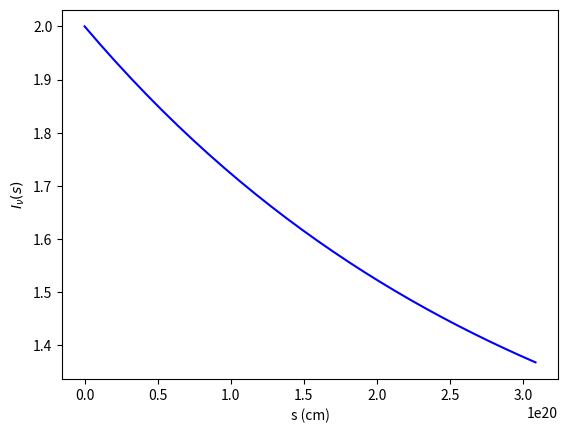

Write the Python code that produced this figure. (Note: this script raises an exception after producing the figure.)
#!/usr/bin/env python3
# -*- coding: utf-8 -*-
"""
Created on Thu Oct 18 20:31:57 2018

@author: Tran

PURPOSE: Computationally solve radiative transfer problems for different scenarios of optical depth
Functions: getCross_Section(s, n, *args)-
                s = depth of cloud in cm
                n = number density in cm^(-3)
                args = optical depths
                output = an array of #args x 4. The 4 cols are tau(optical depths), mean free path, N, sigma_v
            getIntensity(s, sigma_v, initI, S_v, ndensity)-
                s, ndensity = same as above
                sigma_v = cross section
                initI = initial specific Intensity at s = 0
                S_v = source function
                output = specific intensity as a function of s and cross section
            cross_sectionfn(sigma0, order, form='gaussian')-
                sigma0 = peak cross section
                order = the order of magnitude of the cross section
                    e.g. sigma0 = 3e-24, then order = -24
                    Use this order of magnitude of sigma0 to get an effective freq range
                form = linear, guassian, or constant
             return = cross-section as fn of frequency of the specified form.
Update 11/16/18:  Added plt.show() at the end and deleted plt.hold(True).
"""

import numpy as np
import matplotlib.pyplot as plt

# Note: the follow radiative transfer code assumes no scattering in the process
## Define parameters
# depth of a cloud
D = 100 #pc
pc2cm = 3.086*10**18 #cm
S = D*pc2cm #in cm
ds = 30 #step size
# number density
n = 1 #cm^(-3)
# source function
Sv = 1 #same unit as I
# initial specific intensity at s = 0
I0 = 2 #erg/s/cm^2/Hz/Sr(maybe)

### Q1: column density & optical depth
def getCross_Section(s, n, *args): 
    #args are the optical depths, s= depth of the cloud in cm, n = number density in cm^(-3)
    optdepth = args
    data = np.empty([len(optdepth), 4])
    for i, tau in enumerate(optdepth):
#         print('i, tau = ', i, tau)
        lmfp = s/tau #mean free path in cm
        N = n*lmfp  #column density in cm^(-2)
        sigmav = 1/N #cross section
        print('For an optical depth of ', tau)
        print('The column density in cm^(-2): ', N)
        print('The cross section is ', sigmav)
        data[i, :] = np.array([[tau, lmfp, N, sigmav]])
    return data
d = getCross_Section(S, n, 10**(-3), 1, 10**3) #col: tau,lmfp,N,sigmav


### Q2: Find specific intensity at any s
dist = np.linspace(0, S, ds) #cm
def getIntensity(s, sigma_v, initI, S_v, ndensity):
    # s = 1D array of the distance in cm, sigma_v = cross section, 
    # initI = initial intensity at s = 0, S_v = source function, ndensity = number density
    I_v = initI*np.e**(-s*ndensity*sigma_v) + S_v*(1-np.e**(-s*ndensity*sigma_v))
    return I_v
Ivs = getIntensity(dist,d[1, 3], I0, Sv, n)
print('Q2: Specific intensity at any s ')
print('For a cross section of ', d[1, 3])
print('Specific intensity at s = 0 is: ', Ivs[0], 'and at s = D is ', Ivs[len(dist)-1])
plt.figure(0)
plt.plot(dist, Ivs, 'b')
plt.xlabel('s (cm)')
plt.ylabel(r'$I_\nu (s)$')

### Q3: Cross-section as a function of freq
def cross_sectionfn(sigma0, order, form= 'gaussian'):
    #sigma0 = peak cross section, order= the order of magnitude of the cross section
    # e.g. sigma0 = 3e-24, then order = -24
    # Use the order of magnitude of sigma0 to get an effective freq range
    # form = linear, guassian, or constant
    fmax = 10**(-order) #max freq in Hz
    fmin = 10**(-order - 1)
    df = 100
    freq = np.linspace(fmin, fmax, df)
    if form == 'linear':
        sigma = sigma0*freq
    elif form == 'constant':
        sigma = sigma0*np.ones(len(freq))
    else: sigma = sigma0*np.exp(-np.pi*sigma0**2*(freq - fmax/2.)**2)
    return freq, sigma
y1 = cross_sectionfn(d[0,3], order=-24)
y2 = cross_sectionfn(d[1,3], order=-21)
y3 = cross_sectionfn(d[2,3], order=-18)

label1 = r'$\sigma_{v_0} = $'+ np.str(d[0,3])
label2 = r'$\sigma_{v_0} = $'+ np.str(d[1,3])
label3 = r'$\sigma_{v_0} = $'+ np.str(d[2,3])

plt.figure(1)
plt.plot(y1[0], y1[1], label=label1)
plt.xlabel('Frequency (Hz)')
plt.ylabel(r'$\sigma_v$')
plt.legend()
plt.figure(2)
plt.plot(y2[0], y2[1],label=label2)
plt.xlabel('Frequency (Hz)')
plt.ylabel(r'$\sigma_v$')
plt.legend()
plt.figure(3)
plt.plot(y3[0], y3[1],label=label3)
plt.xlabel('Frequency (Hz)')
plt.ylabel(r'$\sigma_v$')
plt.legend()


## Q4: Putting everything together
# (a) Optical depth at all frequencies tau(D) >>1
freq_a, sigconst = cross_sectionfn(3*10**(-4), order=-4, form = 'constant')  #3e-4 is sigma_v0
Inten_a = getIntensity(S, sigconst, I0, Sv, n)
plt.figure(4)
plt.title(r'$\tau_v(D) >> 1$')
plt.plot(freq_a, Inten_a, label = r'$S_v$')
plt.xlabel(r'$\nu$(Hz)')
plt.ylabel(r'$I_{\nu} (erg/s/cm^2/Hz/Sr)$')
plt.legend()
# (b) I_v(0) = 0 and tau(D) < 1
freq_b, sig_b = cross_sectionfn(6*10**(-22), order = -22)
Inten_b = getIntensity(S, sig_b, 0, Sv, n)
Sv_b = Sv*np.ones(len(freq_b))
plt.figure(5)
plt.title(r'$I_v(0) = 0, \tau_v(D) < 1$')
plt.plot(freq_b, Inten_b, 'b')
plt.plot(freq_b, Sv_b, 'r--',label = r'$S_v$')
plt.xlabel(r'$\nu$(Hz)')
plt.ylabel(r'$I_{\nu} (erg/s/cm^2/Hz/Sr)$')
plt.legend()
# (c) I_v(0) < S_v and tau(D) < 1
freq_c, sig_c = cross_sectionfn(3*10**(-21), order = -21)
Iv0_c = 1
Sv_c = 2
Iv0_c_array = Iv0_c*np.ones(len(freq_c))
Sv_c_array = Sv_c*np.ones(len(freq_c))
Inten_c = getIntensity(S, sig_c, Iv0_c, Sv_c, n)
plt.figure(6)
plt.title(r'$I_v(0) < S_v, \tau_v(D) < 1$')
plt.plot(freq_c, Inten_c, 'b')
plt.plot(freq_c, Iv0_c_array,'c--' ,label = r'$I_v(0)$')
plt.plot(freq_c, Sv_c_array, 'r--',label = r'$S_v$')
plt.xlabel(r'$\nu$(Hz)')
plt.ylabel(r'$I_{\nu} (erg/s/cm^2/Hz/Sr)$')
plt.legend()
# (d) I_v(0) > S_v and tau(D) < 1
freq_d, sig_d = cross_sectionfn(3*10**(-21), order = -21)
Iv0_d = 2
Sv_d = 1
Iv0_d_array = Iv0_d*np.ones(len(freq_d))
Sv_d_array = Sv_d*np.ones(len(freq_d))
Inten_d = getIntensity(S, sig_d, Iv0_d, Sv_d, n)
plt.figure(7)
plt.title(r'$I_v(0) > S_v, \tau_v(D) < 1$')
plt.plot(freq_d, Inten_d, 'b')
plt.plot(freq_d, Iv0_d_array,'c--' ,label = r'$I_v(0)$')
plt.plot(freq_d, Sv_d_array, 'r--',label = r'$S_v$')
plt.xlabel(r'$\nu$(Hz)')
plt.ylabel(r'$I_{\nu} (erg/s/cm^2/Hz/Sr)$')
plt.legend()
# (e) I_v(0) < S_v, tau(D) < 1, tau_v0(D) >1
freq_e, sig_e = cross_sectionfn(9*10**(-19), order = -19)
Iv0_e = 1
Sv_e = 2
Iv0_e_array = Iv0_e*np.ones(len(freq_e))
Sv_e_array = Sv_e*np.ones(len(freq_e))
Inten_e = getIntensity(S, sig_e, Iv0_e, Sv_e, n)
plt.figure(8)
plt.title(r'$I_v(0) < S_v, \tau_v(D) < 1, \tau_{v_0}(D) >1$ ')
plt.plot(freq_e, Inten_e, 'b')
plt.plot(freq_e, Iv0_e_array,'c--' ,label = r'$I_v(0)$')
plt.plot(freq_e, Sv_e_array, 'r--',label = r'$S_v$')
plt.xlabel(r'$\nu$(Hz)')
plt.ylabel(r'$I_{\nu} (erg/s/cm^2/Hz/Sr)$')
plt.legend()
# (f) I_v(0) > S_v, tau(D) < 1, tau_v0(D) >1
freq_f, sig_f = cross_sectionfn(9*10**(-19), order = -19)
Iv0_f = 2
Sv_f = 1
Iv0_f_array = Iv0_f*np.ones(len(freq_f))
Sv_f_array = Sv_f*np.ones(len(freq_f))
Inten_f = getIntensity(S, sig_f, Iv0_f, Sv_f, n)
plt.figure(9)
plt.title(r'$I_v(0) > S_v, \tau_v(D) < 1, \tau_{v_0}(D) >1$ ')
plt.plot(freq_f, Inten_f, 'b')
plt.plot(freq_f, Iv0_f_array,'c--' ,label = r'$I_v(0)$')
plt.plot(freq_f, Sv_f_array, 'r--',label = r'$S_v$')
plt.xlabel(r'$\nu$(Hz)')
plt.ylabel(r'$I_{\nu} (erg/s/cm^2/Hz/Sr)$')
plt.legend()
plt.show()
